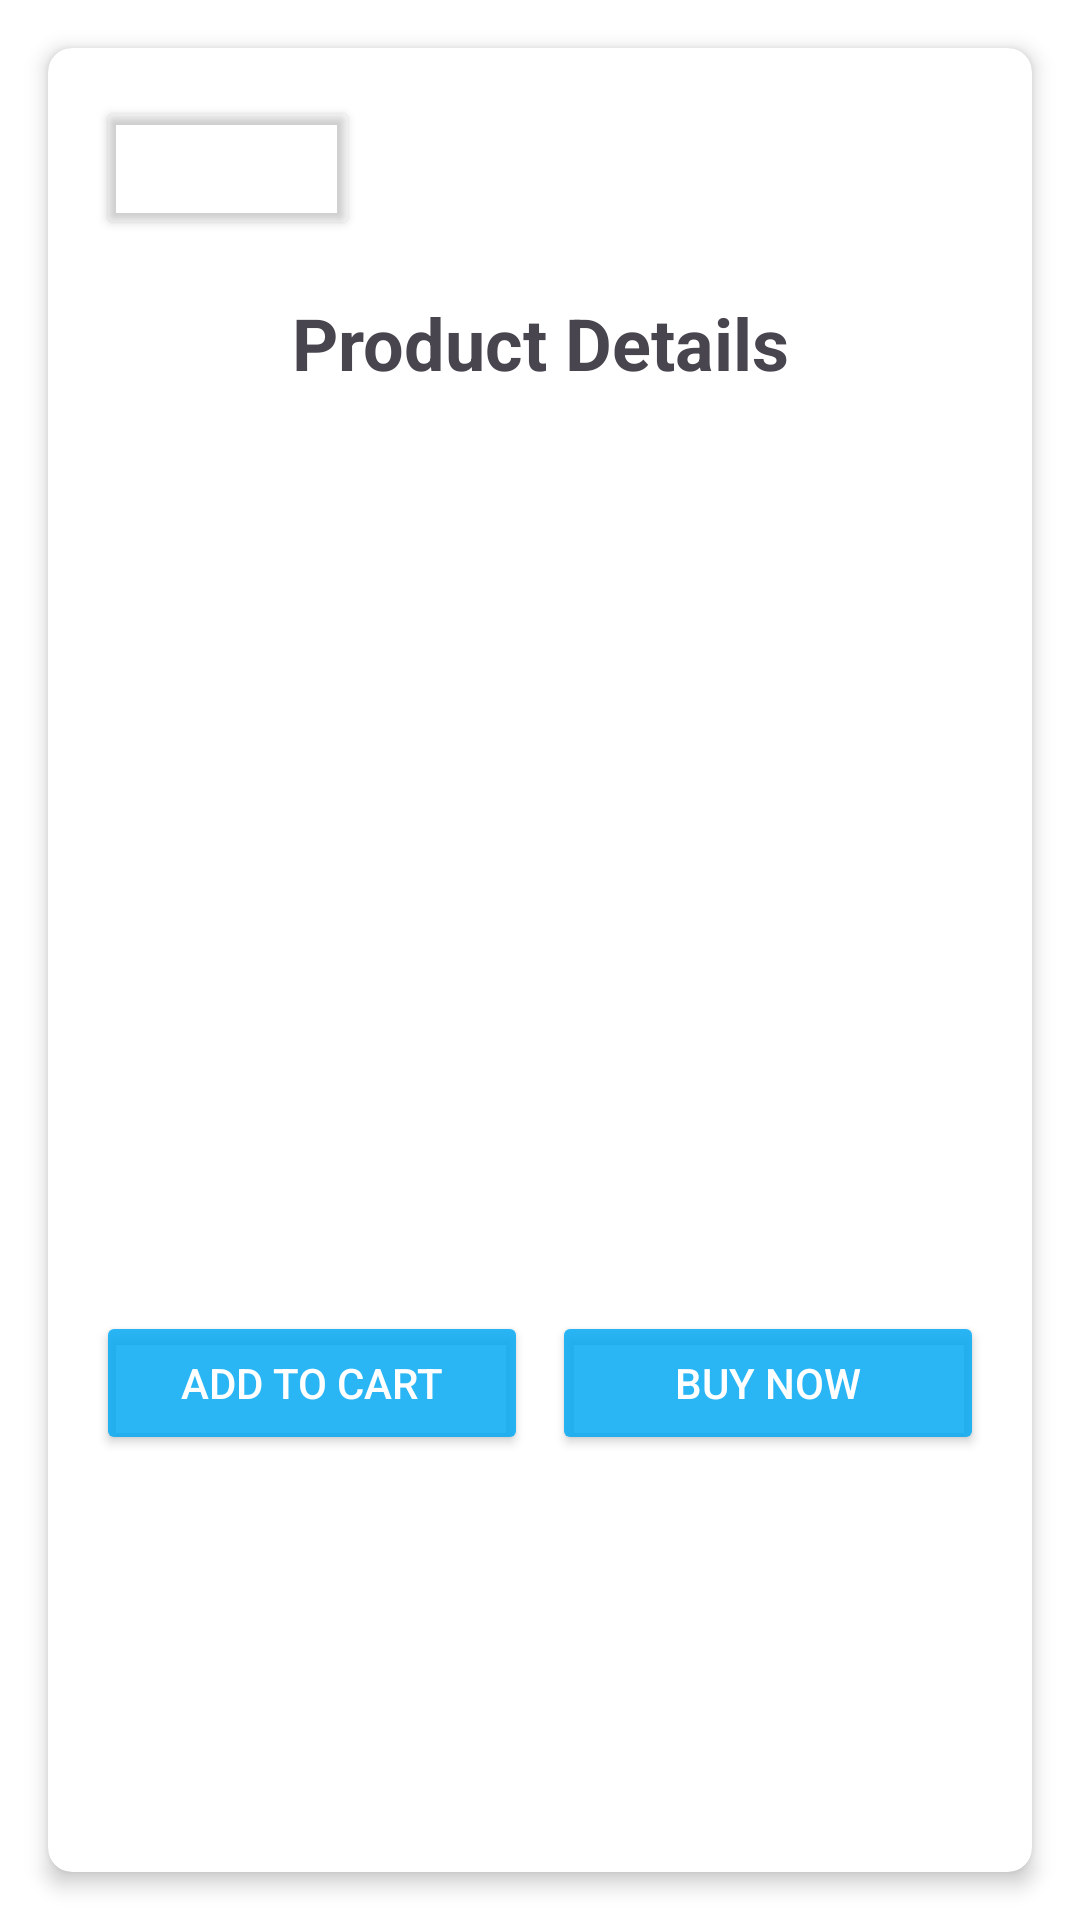

Produce the Android XML layout that renders to this screen, including the resource entries it uses.
<!-- AndroidManifest.xml: application theme Theme.SHOPTBDT -->
<!-- res/layout/activity_products_detail.xml -->
<?xml version="1.0" encoding="utf-8"?>
<RelativeLayout xmlns:android="http://schemas.android.com/apk/res/android"
    xmlns:app="http://schemas.android.com/apk/res-auto"
    android:layout_width="match_parent"
    android:background="@color/white"
    android:layout_height="match_parent">

    <androidx.cardview.widget.CardView
        android:layout_width="match_parent"
        android:layout_height="wrap_content"
        android:layout_alignParentTop="true"
        android:layout_alignParentBottom="true"
        android:layout_marginStart="16dp"
        android:layout_marginTop="16dp"
        android:layout_marginEnd="16dp"
        android:layout_marginBottom="16dp"
        app:cardCornerRadius="8dp"
        app:cardElevation="4dp">

        <LinearLayout
            android:layout_width="match_parent"
            android:layout_height="wrap_content"
            android:orientation="vertical"
            android:padding="16dp">

            <Button
                android:id="@+id/btnBack"
                android:layout_width="wrap_content"
                android:layout_height="wrap_content"
                android:backgroundTint="#00FFFFFF"
                app:icon="@drawable/back"
                app:iconTint="@color/black" />

            <TextView
                android:id="@+id/txtTitle"
                android:layout_width="match_parent"
                android:layout_height="wrap_content"
                android:layout_marginTop="18dp"
                android:layout_marginBottom="10dp"
                android:text="Product Details"
                android:textAlignment="center"
                android:textSize="24sp"
                android:textStyle="bold" />


            <ImageView
                android:id="@+id/imageViewProductDetail"
                android:layout_width="match_parent"
                android:layout_height="200dp"
                android:layout_marginTop="15dp"
                android:adjustViewBounds="true"
                android:scaleType="fitCenter" />

            <LinearLayout
                android:layout_width="match_parent"
                android:layout_height="wrap_content"
                android:orientation="horizontal">

                <TextView
                    android:id="@+id/textViewProductDetailName"
                    android:layout_width="0dp"
                    android:layout_height="wrap_content"
                    android:layout_weight="1"
                    android:textColor="#000000"
                    android:textSize="22sp"
                    android:textStyle="bold" />

                <TextView
                    android:id="@+id/textViewProductDetailPrice"
                    android:layout_width="0dp"
                    android:layout_height="wrap_content"
                    android:layout_marginStart="8dp"
                    android:layout_weight="1"
                    android:gravity="end"
                    android:textColor="#D703A9F4"
                    android:textSize="20sp"
                    android:textStyle="bold" />

            </LinearLayout>

            <TextView
                android:id="@+id/textViewProductDetailContent"
                android:layout_width="match_parent"
                android:layout_height="wrap_content"
                android:layout_marginTop="8dp"
                android:gravity="start|top|left"
                android:textColor="#616161"
                android:textSize="18sp" />

            <LinearLayout
                android:layout_width="match_parent"
                android:layout_height="wrap_content"
                android:layout_marginTop="20dp"
                android:orientation="horizontal">

                <Button
                    android:id="@+id/btnAddtoCart"
                    android:layout_width="0dp"
                    android:layout_height="wrap_content"
                    android:layout_weight="1"
                    android:backgroundTint="#D703A9F4"
                    android:text="Add to Cart"
                    android:textColor="#FFFFFF" />

                <Button
                    android:id="@+id/btnBuyNow"
                    android:layout_width="0dp"
                    android:layout_height="wrap_content"
                    android:layout_marginStart="8dp"
                    android:layout_weight="1"
                    android:backgroundTint="#D703A9F4"
                    android:text="Buy Now"
                    android:textColor="#FFFFFF" />
            </LinearLayout>
        </LinearLayout>
    </androidx.cardview.widget.CardView>
</RelativeLayout>
<!-- resources referenced by this layout -->
<resources>
  <style name="Theme.SHOPTBDT" parent="Base.Theme.SHOPTBDT" />
  <style name="Base.Theme.SHOPTBDT" parent="Theme.Material3.DayNight.NoActionBar">
          
          
      </style>
  <!-- not gathered from this repository: default colours our renderer supplied (Android Studio template values) -->
  <color name="black">#FF000000</color>
  <color name="white">#FFFFFFFF</color>
</resources>
